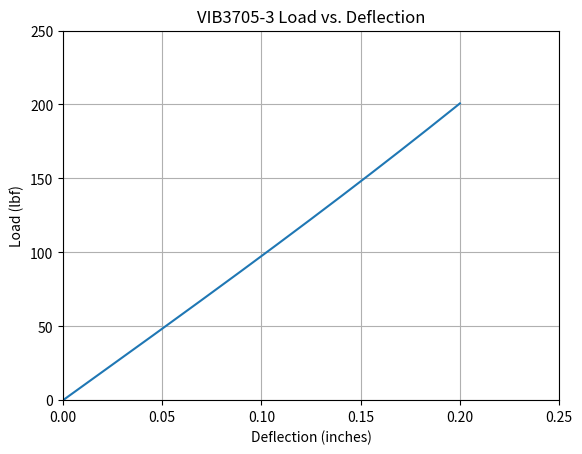
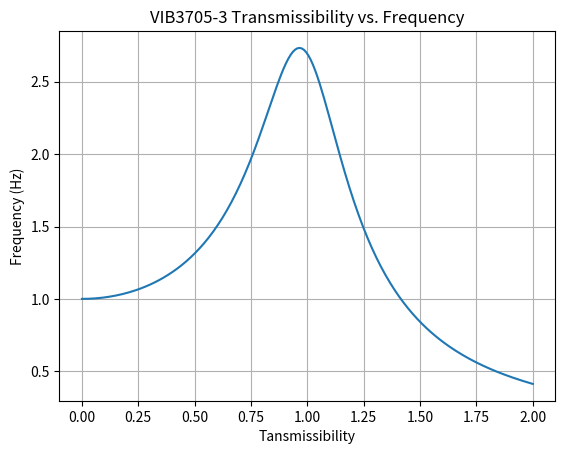
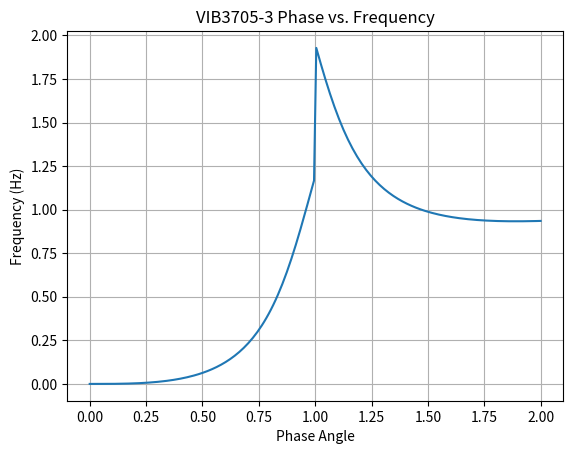

Write the Python code that produced these figures, in order.
import math
import matplotlib.pyplot as plt
import numpy as np

# Acceptance Tensile Test

x = np.linspace(0, 0.20, 200)
y = 965 * (x + np.power(x,3))

fig, ax = plt.subplots()
ax.set_title('VIB3705-3 Load vs. Deflection')

ax.set_xlim(xmin = 0.0, xmax = 0.25)
ax.set_ylim(ymin = 0.0, ymax = 250)
ax.set_xlabel('Deflection (inches)')
ax.set_ylabel('Load (lbf)')

ax.plot(x, y)
ax.grid(True)
fig.savefig("vib3705-3_load_v_deflection.pdf")

# Acceptance Dynamic Test
# Tansmissibility vs. Frequency
zeta = 0.2

non_dim_frequency = np.linspace(0,2.0,200)
transmiss_num = 1 + ((2 * zeta * non_dim_frequency) ** 2)
transmiss_denom = (((1 - (non_dim_frequency ** 2)) ** 2)
    + ((2 * zeta * non_dim_frequency) ** 2))
transmissibility = np.sqrt(transmiss_num/transmiss_denom)

fig2, ax2 = plt.subplots()
ax2.set_title('VIB3705-3 Transmissibility vs. Frequency')

# ax.set_xlim(xmin = 0.0, xmax = 0.25)
# ax.set_ylim(ymin = 0.0, ymax = 250)
ax2.set_xlabel('Tansmissibility')
ax2.set_ylabel('Frequency (Hz)')

ax2.plot(non_dim_frequency, transmissibility)
ax2.grid(True)
fig2.savefig("vib3705-3_transmissibility_v_frequency.pdf")

# Phase Response vs. Frequency
phase_response = -(np.atan(2 * zeta * non_dim_frequency)
    - np.atan((2 * zeta * non_dim_frequency)/(1 - (non_dim_frequency ** 2))))

fig3, ax3 = plt.subplots()
ax3.set_title('VIB3705-3 Phase vs. Frequency')

# ax.set_xlim(xmin = 0.0, xmax = 0.25)
# ax.set_ylim(ymin = 0.0, ymax = 250)
ax3.set_xlabel('Phase Angle')
ax3.set_ylabel('Frequency (Hz)')

ax3.plot(non_dim_frequency, np.abs(phase_response))
ax3.grid(True)
fig3.savefig("vib3705-3_phase_v_frequency.pdf")
plt.show()
